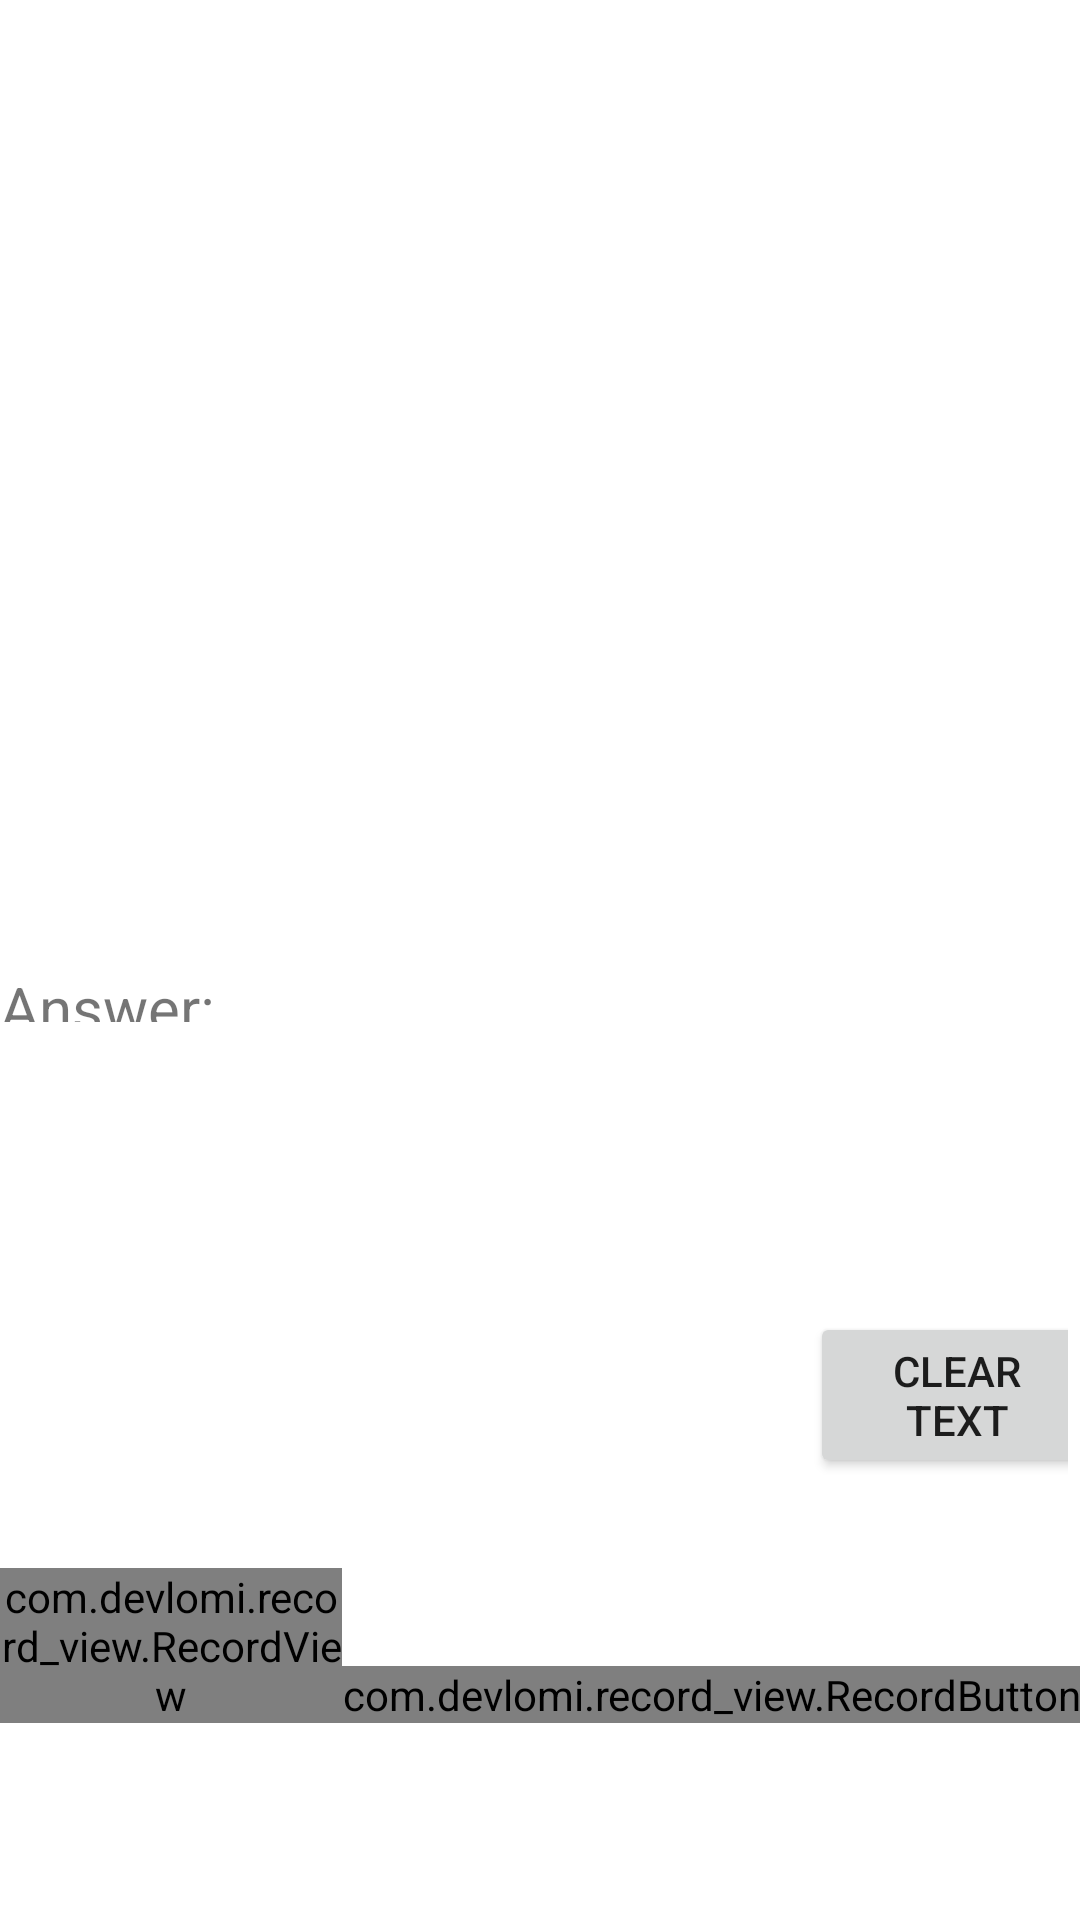

The Android layout XML behind this screen, and the referenced resources:
<!-- AndroidManifest.xml: application theme Theme.MyApplicationjav2 -->
<!-- res/layout/fragment_find_docs.xml -->
<?xml version="1.0" encoding="utf-8"?>
<androidx.constraintlayout.widget.ConstraintLayout xmlns:android="http://schemas.android.com/apk/res/android"
    xmlns:app="http://schemas.android.com/apk/res-auto"
    xmlns:tools="http://schemas.android.com/tools"
    android:layout_width="match_parent"
    android:layout_height="match_parent"
    tools:context=".ui.find_docs.FindDocsFragment">

    <RelativeLayout
        android:id="@+id/relativeLayout"
        android:layout_width="match_parent"
        android:layout_height="665dp"
        android:layout_marginBottom="66dp"
        app:layout_constraintBottom_toBottomOf="parent"
        app:layout_constraintEnd_toEndOf="parent"
        app:layout_constraintStart_toStartOf="parent"
        app:layout_constraintTop_toTopOf="parent"
        app:layout_constraintVertical_bias="1.0">


        <com.devlomi.record_view.RecordView
            android:id="@+id/record_view_docs"
            android:layout_width="match_parent"
            android:layout_height="wrap_content"
            android:layout_alignParentBottom="true"
            android:layout_toLeftOf="@id/record_button_docs"
            app:counter_time_color="#ff0000"
            app:slide_to_cancel_arrow="@drawable/recv_ic_arrow"
            app:slide_to_cancel_arrow_color="#000000"
            app:slide_to_cancel_bounds="8dp"
            app:slide_to_cancel_margin_right="10dp"
            app:slide_to_cancel_text="Slide To Cancel" >

            <EditText
                android:id="@+id/editText_SQLQuery"
                android:layout_width="361dp"
                android:layout_height="wrap_content"
                android:layout_marginStart="1dp"
                android:layout_marginRight="2dp"
                android:layout_marginBottom="-2dp"
                android:ems="10"
                android:hint="Enter query here"
                android:inputType="text" />
        </com.devlomi.record_view.RecordView>

        <com.devlomi.record_view.RecordButton
            android:id="@+id/record_button_docs"
            android:layout_width="wrap_content"
            android:layout_height="wrap_content"
            android:layout_alignParentRight="true"
            android:layout_alignParentBottom="true"
            android:background="@drawable/recv_bg_mic"
            android:scaleType="centerInside"
            app:mic_icon="@drawable/recv_ic_mic_white" />

        <TextView
            android:id="@+id/text_find_docs"
            android:layout_width="219dp"
            android:layout_height="wrap_content"
            android:layout_above="@+id/record_view_docs"
            android:layout_alignParentStart="true"
            android:layout_alignParentTop="true"
            android:layout_marginStart="0dp"
            android:layout_marginLeft="16dp"
            android:layout_marginTop="413dp"
            android:layout_marginEnd="31dp"
            android:layout_marginBottom="182dp"
            android:layout_toStartOf="@+id/relativeLayout"
            android:textSize="20sp"
            app:layout_constraintEnd_toEndOf="parent"
            app:layout_constraintStart_toStartOf="parent"
            tools:ignore="NotSibling"
            android:text="Answer:"/>

        <androidx.constraintlayout.widget.ConstraintLayout
            android:layout_width="wrap_content"
            android:layout_height="wrap_content"
            android:layout_above="@+id/record_view_docs"
            android:layout_alignParentStart="true"
            android:layout_alignParentTop="true"
            android:layout_alignParentEnd="true"
            android:layout_marginStart="258dp"
            android:layout_marginTop="428dp"
            android:layout_marginEnd="4dp"
            android:layout_marginBottom="14dp">

            <Button
                android:id="@+id/btnClearText"
                android:layout_width="wrap_content"
                android:layout_height="wrap_content"
                android:layout_alignParentTop="true"
                android:layout_marginStart="12dp"
                android:layout_marginBottom="16dp"
                android:text="Clear Text"
                app:layout_constraintBottom_toBottomOf="parent"
                app:layout_constraintStart_toStartOf="parent" />


        </androidx.constraintlayout.widget.ConstraintLayout>

        <TableLayout
            android:layout_width="wrap_content"
            android:layout_height="374dp"
            android:layout_alignParentStart="true"
            android:layout_alignParentTop="true"
            android:layout_alignParentEnd="true"
            android:layout_marginStart="0dp"
            android:layout_marginTop="23dp"
            android:layout_marginEnd="-1dp"
            android:background="@drawable/border">

            <TableRow android:background="@drawable/border">

                <TextView
                    android:layout_width="103dp"
                    android:layout_height="match_parent"
                    android:background="@drawable/border"
                    android:gravity="center"
                    android:padding="3dip"
                    android:text="1" />

                <TextView
                    android:layout_width="103dp"
                    android:layout_height="match_parent"
                    android:background="@drawable/border"
                    android:gravity="center"
                    android:padding="3dip"
                    android:text="2" />

                <TextView
                    android:layout_width="103dp"
                    android:layout_height="match_parent"
                    android:background="@drawable/border"
                    android:gravity="center"
                    android:padding="3dip"
                    android:text="3" />

                <TextView
                    android:layout_width="103dp"
                    android:layout_height="match_parent"
                    android:background="@drawable/border"
                    android:gravity="center"
                    android:padding="3dip"
                    android:text="4" />
            </TableRow>

            <TableRow>

                <TextView
                    android:padding="3dip"
                    android:text="" />

                <TextView
                    android:gravity="right"
                    android:padding="3dip"
                    android:text="" />

                <TextView
                    android:gravity="right"
                    android:padding="3dip"
                    android:text="" />

                <TextView
                    android:gravity="right"
                    android:padding="3dip"
                    android:text="" />

            </TableRow>
        </TableLayout>

    </RelativeLayout>




</androidx.constraintlayout.widget.ConstraintLayout>
<!-- resources referenced by this layout -->
<resources>
  <style name="Theme.MyApplicationjav2" parent="Theme.MaterialComponents.DayNight.DarkActionBar">
          
          <item name="colorPrimary">@color/purple_500</item>
          <item name="colorPrimaryVariant">@color/purple_700</item>
          <item name="colorOnPrimary">@color/white</item>
          
          <item name="colorSecondary">@color/teal_200</item>
          <item name="colorSecondaryVariant">@color/teal_700</item>
          <item name="colorOnSecondary">@color/black</item>
          
          <item name="android:statusBarColor">?attr/colorPrimaryVariant</item>
          
      </style>
  <!-- not gathered from this repository: default colours our renderer supplied (Android Studio template values) -->
  <color name="purple_500">#FF6200EE</color>
  <color name="purple_700">#FF3700B3</color>
  <color name="teal_200">#FF03DAC5</color>
  <color name="teal_700">#FF018786</color>
  <color name="black">#FF000000</color>
  <color name="white">#FFFFFFFF</color>
</resources>
